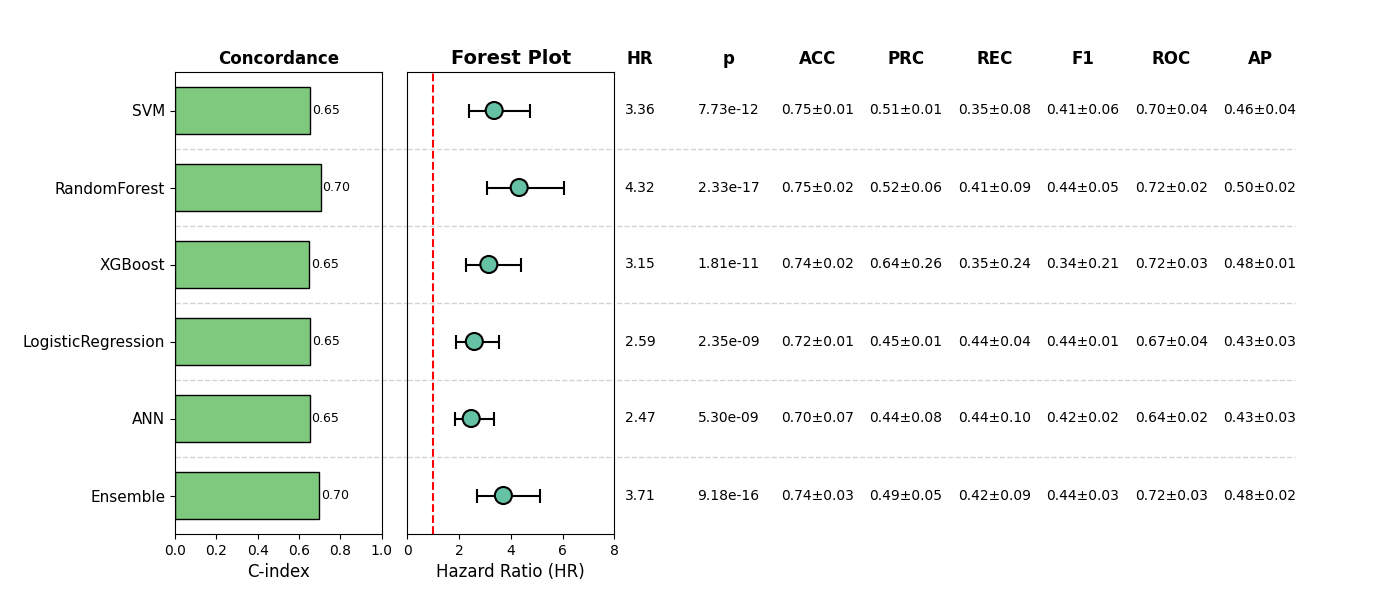

Source data for this figure (header and first rows):
, Model, HR, CI_lower, CI_upper, p, cindex, accuracy_mean, accuracy_std, precision_mean, precision_std, recall_mean, recall_std, f1_mean, f1_std, roc_auc_mean, roc_auc_std, pr_auc_mean, pr_auc_std, Sig
0, SVM, 3.356, 2.372, 4.746, 7.732018860544828e-12, 0.6526, 0.7543, 0.006565, 0.5098, 0.01386, 0.3458, 0.08118, 0.407, 0.06459, 0.7002, 0.03615, 0.4645, 0.04318, True
1, RandomForest, 4.323, 3.081, 6.064, 2.3316494957167985e-17, 0.7042, 0.7524, 0.01824, 0.5217, 0.05716, 0.4073, 0.09174, 0.4449, 0.04737, 0.7176, 0.02016, 0.4973, 0.01836, True
2, XGBoost, 3.149, 2.254, 4.4, 1.8115974721292376e-11, 0.65, 0.7352, 0.02101, 0.6386, 0.256, 0.352, 0.2403, 0.336, 0.2064, 0.7218, 0.02964, 0.4775, 0.01473, True
3, LogisticRegression, 2.587, 1.894, 3.534, 2.354715894494011e-09, 0.6515, 0.7236, 0.005371, 0.4458, 0.005893, 0.4387, 0.03535, 0.4413, 0.01448, 0.6726, 0.03537, 0.4337, 0.02635, True
4, ANN, 2.467, 1.822, 3.34, 5.300851528235048e-09, 0.651, 0.7004, 0.06675, 0.4397, 0.08148, 0.4389, 0.1019, 0.4219, 0.02152, 0.6422, 0.02306, 0.4309, 0.02718, True
5, Ensemble, 3.712, 2.696, 5.111, 9.17922841360395e-16, 0.6979, 0.739, 0.0282, 0.4914, 0.05381, 0.4221, 0.09174, 0.4426, 0.02825, 0.7153, 0.02709, 0.4849, 0.01813, True
